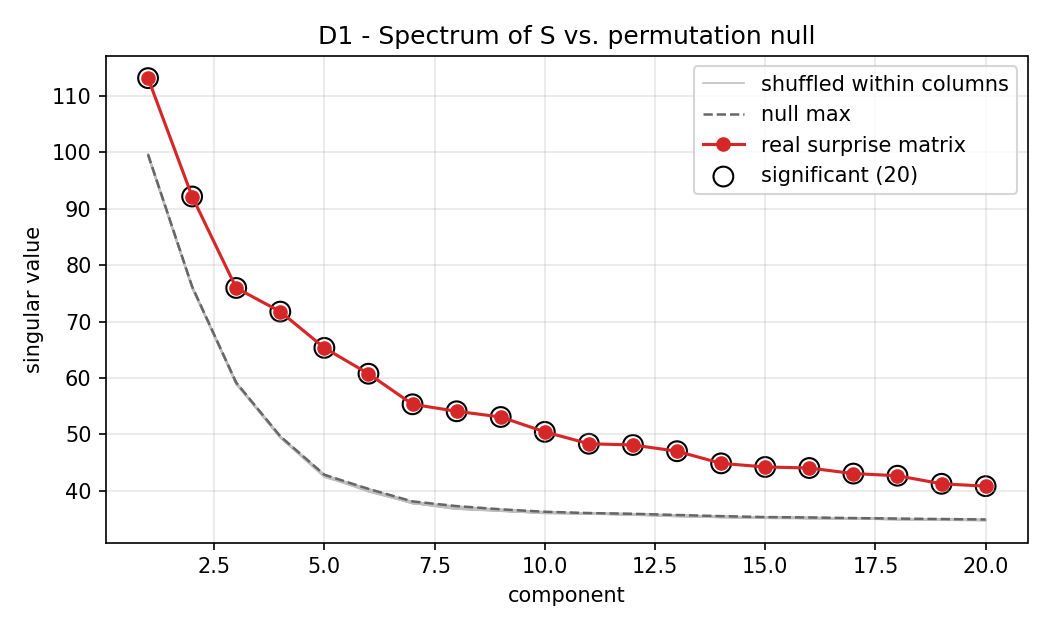

Values plotted in this chart, from the file beside it:
component, sigma, null_max, null_mean, null_std, ratio_to_null_max, significant
1, 113.1, 99.61, 99.5, 0.06801, 1.136, True
2, 92.15, 76.21, 76.06, 0.06955, 1.209, True
3, 75.95, 59.18, 59.08, 0.0802, 1.283, True
4, 71.75, 49.68, 49.53, 0.07751, 1.444, True
5, 65.33, 42.86, 42.69, 0.1168, 1.524, True
6, 60.75, 40.35, 40.12, 0.1477, 1.506, True
7, 55.34, 38.14, 37.91, 0.09297, 1.451, True
8, 54.1, 37.31, 36.97, 0.148, 1.45, True
9, 53.09, 36.74, 36.54, 0.1018, 1.445, True
10, 50.46, 36.3, 36.13, 0.08194, 1.39, True
11, 48.35, 36.07, 36, 0.0489, 1.34, True
12, 48.13, 35.94, 35.85, 0.06721, 1.339, True
13, 47.03, 35.73, 35.59, 0.07526, 1.316, True
14, 44.88, 35.53, 35.39, 0.06019, 1.263, True
15, 44.24, 35.36, 35.29, 0.0518, 1.251, True
16, 44.05, 35.3, 35.19, 0.05625, 1.248, True
17, 43.06, 35.19, 35.11, 0.04096, 1.224, True
18, 42.69, 35.09, 35.01, 0.04706, 1.216, True
19, 41.26, 35.02, 34.92, 0.06261, 1.178, True
20, 40.84, 34.94, 34.83, 0.04444, 1.169, True
